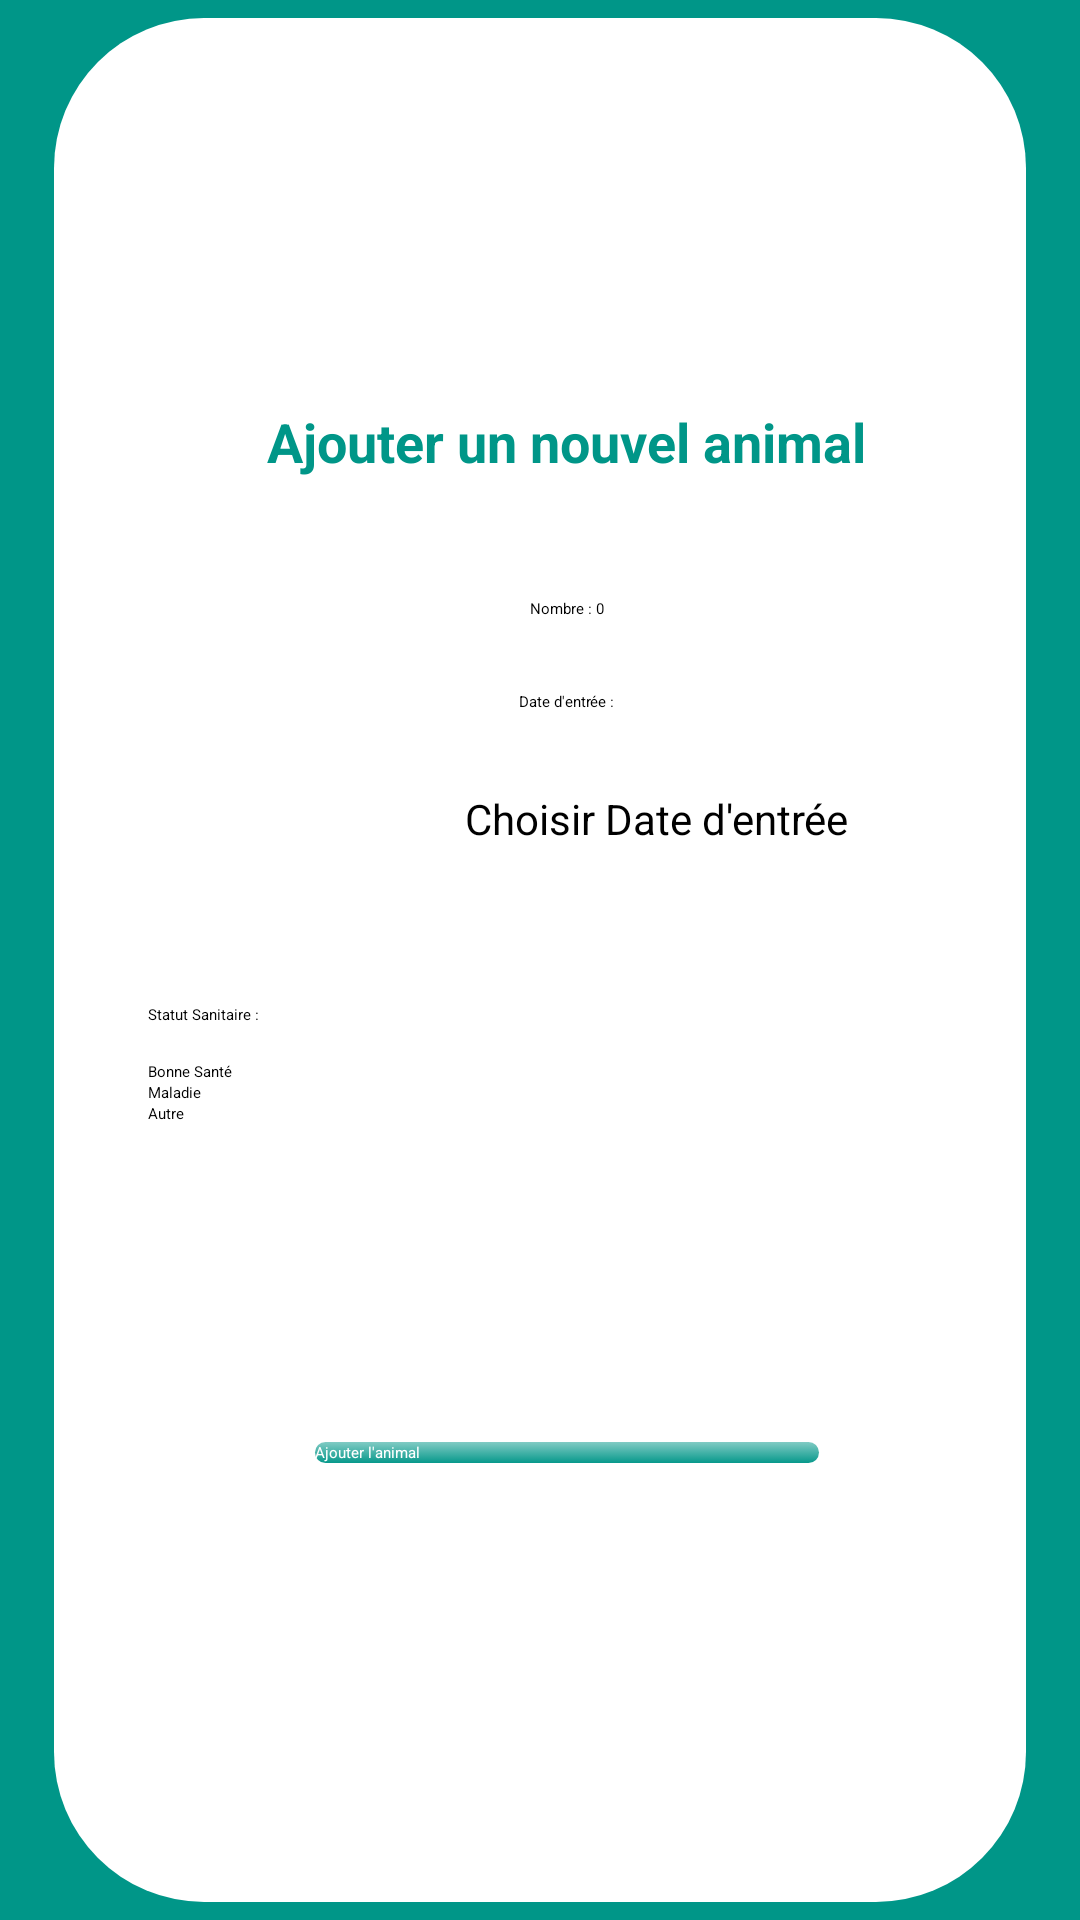

Android layout source for this screen:
<!-- AndroidManifest.xml: application theme Theme.MyApplication -->
<!-- res/layout/activity_ajouter_animal.xml -->
<?xml version="1.0" encoding="utf-8"?>
<androidx.constraintlayout.widget.ConstraintLayout
    xmlns:android="http://schemas.android.com/apk/res/android"
    xmlns:app="http://schemas.android.com/apk/res-auto"
    xmlns:tools="http://schemas.android.com/tools"
    android:layout_width="match_parent"
    android:layout_height="match_parent"
    android:background="#009688">

    <FrameLayout
        android:layout_width="324dp"
        android:layout_height="628dp"
        android:background="@drawable/slide_background"
        app:layout_constraintBottom_toBottomOf="parent"
        app:layout_constraintEnd_toEndOf="parent"
        app:layout_constraintStart_toStartOf="parent"
        app:layout_constraintTop_toTopOf="parent">

        <ScrollView
            android:layout_width="338dp"
            android:layout_height="wrap_content">

            <LinearLayout
                android:layout_width="match_parent"
                android:layout_height="wrap_content"
                android:gravity="center_horizontal"
                android:orientation="vertical"
                android:padding="20dp">

                <ImageView
                    android:id="@+id/imageView4"
                    android:layout_width="83dp"
                    android:layout_height="99dp"
                    android:layout_gravity="center"
                    app:srcCompat="@drawable/livestock" />

                <TextView
                    android:id="@+id/textViewTitle"
                    android:layout_width="wrap_content"
                    android:layout_height="wrap_content"
                    android:layout_marginTop="8dp"
                    android:gravity="center"
                    android:text="Ajouter un nouvel animal"
                    android:textColor="#009688"
                    android:textSize="18sp"
                    android:textStyle="bold" />

                
                <Spinner
                    android:id="@+id/spinnerEspece"
                    android:layout_width="match_parent"
                    android:layout_height="wrap_content"
                    android:layout_marginTop="24dp" />

                
                <TextView
                    android:id="@+id/textNombre"
                    android:layout_width="wrap_content"
                    android:layout_height="wrap_content"
                    android:layout_marginTop="16dp"
                    android:text="Nombre : 0"
                    android:textColor="#000000" />

                <SeekBar
                    android:id="@+id/seekBarNombre"
                    android:layout_width="match_parent"
                    android:layout_height="wrap_content"
                    android:layout_marginTop="8dp"
                    android:max="100" />

                
                <TextView
                    android:layout_width="wrap_content"
                    android:layout_height="wrap_content"
                    android:layout_marginTop="16dp"
                    android:text="Date d'entrée :"
                    android:textColor="#000000" />

                <Button
                    android:id="@+id/buttonDateEntree"
                    android:layout_width="219dp"
                    android:layout_height="55dp"
                    android:layout_marginLeft="30dp"
                    android:layout_marginTop="8dp"
                    android:backgroundTint="@color/white"
                    android:gravity="center"
                    android:text="Choisir Date d'entrée"
                    android:textColor="@color/black"
                    android:textSize="14dp"
                    android:textStyle="normal" />

                <ImageView
                    android:id="@+id/imageView6"
                    android:layout_width="71dp"
                    android:layout_height="68dp"
                    android:layout_gravity="center"
                    android:layout_marginLeft="-120dp"
                    android:layout_marginTop="-60dp"
                    app:srcCompat="@drawable/ic_calendar" />

                <LinearLayout
                    android:layout_width="200dp"
                    android:layout_height="160dp"
                    android:layout_marginLeft="-40dp"
                    android:layout_marginTop="10dp"
                    android:orientation="vertical">

                    <TextView
                        android:layout_width="wrap_content"
                        android:layout_height="wrap_content"
                        android:layout_marginTop="16dp"
                        android:text="Statut Sanitaire :"
                        android:textColor="#000000" />

                    <CheckBox
                        android:id="@+id/checkboxBonneSante"
                        android:layout_width="wrap_content"
                        android:layout_height="wrap_content"
                        android:layout_marginTop="12dp"
                        android:text="Bonne Santé" />

                    <CheckBox
                        android:id="@+id/checkboxMaladie"
                        android:layout_width="wrap_content"
                        android:layout_height="wrap_content"
                        android:text="Maladie" />

                    <CheckBox
                        android:id="@+id/checkboxAutre"
                        android:layout_width="wrap_content"
                        android:layout_height="wrap_content"
                        android:text="Autre" />


                </LinearLayout>
                
                <Button
                    android:id="@+id/btnAjouterAnimal"
                    android:layout_width="172dp"
                    android:layout_height="wrap_content"
                    android:layout_gravity="center"
                    android:background="@drawable/button_background"
                    android:backgroundTint="#009688"
                    android:text="Ajouter l'animal"
                    android:textColor="@android:color/white" />
            </LinearLayout>

        </ScrollView>

    </FrameLayout>

    <include
        layout="@layout/ping_card"
        android:id="@+id/pingCard"
        android:visibility="gone" />

</androidx.constraintlayout.widget.ConstraintLayout>
<!-- res/layout/ping_card.xml (included above) -->
<androidx.cardview.widget.CardView
    xmlns:android="http://schemas.android.com/apk/res/android"
    xmlns:app="http://schemas.android.com/apk/res-auto"
    android:id="@+id/pingCard"
    android:layout_width="wrap_content"
    android:layout_height="wrap_content"
    android:background="@android:color/transparent"
    android:visibility="gone"
    app:cardCornerRadius="12dp"
    app:cardElevation="8dp"
    android:layout_gravity="center"
    android:layout_centerInParent="true"
    app:layout_constraintTop_toTopOf="parent"
    app:layout_constraintBottom_toBottomOf="parent"
    app:layout_constraintStart_toStartOf="parent"
    app:layout_constraintEnd_toEndOf="parent">

    <LinearLayout
        android:layout_width="wrap_content"
        android:layout_height="wrap_content"
        android:orientation="horizontal"
        android:padding="16dp"
        android:gravity="center">

        <ProgressBar
            android:id="@+id/pingProgress"
            android:layout_width="wrap_content"
            android:layout_height="wrap_content" />

        <TextView
            android:id="@+id/pingText"
            android:layout_width="wrap_content"
            android:layout_height="wrap_content"
            android:layout_marginStart="12dp"
            android:text="En cours de traitement..."
            android:textSize="16sp" />
    </LinearLayout>

</androidx.cardview.widget.CardView>
<!-- resources referenced by this layout -->
<resources>
  <!-- drawable button_background (drawable) -->
  <selector xmlns:android="http://schemas.android.com/apk/res/android">
      
      <item android:state_pressed="true">
          <layer-list>
              <item>
                  
                  <shape android:shape="rectangle">
                      <solid android:color="#80000000"/> 
                      <corners android:radius="200dp"/>
                      <padding android:left="2dp" android:top="2dp" android:right="2dp" android:bottom="2dp"/>
                  </shape>
              </item>
              <item>
                  
                  <shape android:shape="rectangle">
                      <gradient
                          android:type="linear"
                          android:angle="90"
                          android:startColor="#7E8CE2B9"
                          android:endColor="#F88CE2B9" />
                      <corners android:radius="200dp"/>
                  </shape>
              </item>
          </layer-list>
      </item>
  
      
      <item>
          <layer-list>
              <item>
                  
                  <shape android:shape="rectangle">
                      <solid android:color="#00FFFFFF"/> 
                      <corners android:radius="250dp"/>
                      <padding android:left="2dp" android:top="2dp" android:right="2dp" android:bottom="2dp"/>
                  </shape>
              </item>
              <item>
                  
                  <shape android:shape="rectangle">
                      <gradient
                          android:type="linear"
                          android:angle="90"
                          android:startColor="#F88CE2B9"
                          android:endColor="#7E8CE2B9" />
                      <corners android:radius="250dp"/>
                  </shape>
              </item>
          </layer-list>
      </item>
  </selector>
  <!-- drawable ic_calendar: png bitmap (drawable, 2985 bytes) -->
  <!-- drawable slide_background (drawable) -->
  <?xml version="1.0" encoding="utf-8"?>
  <selector xmlns:android="http://schemas.android.com/apk/res/android">
  
      <item>
          <layer-list>
              <item>
                  
                  <shape android:shape="rectangle">
                      <solid android:color="@color/white"/> 
                      <corners android:radius="50dp"/>
                      <padding android:left="2dp" android:top="2dp" android:right="2dp" android:bottom="2dp"/>
                  </shape>
              </item>
              <item>
                  
                  <shape android:shape="rectangle">
                      <gradient
                          android:type="linear"
                          android:angle="90"
                          android:endColor="@color/white"
                          android:startColor="@color/white"/>
                      <corners android:radius="250dp"/>
                  </shape>
              </item>
          </layer-list>
      </item>
  </selector>
  <!-- not gathered from this repository: default colours our renderer supplied (Android Studio template values) -->
  <color name="black">#FF000000</color>
  <color name="white">#FFFFFFFF</color>
</resources>
